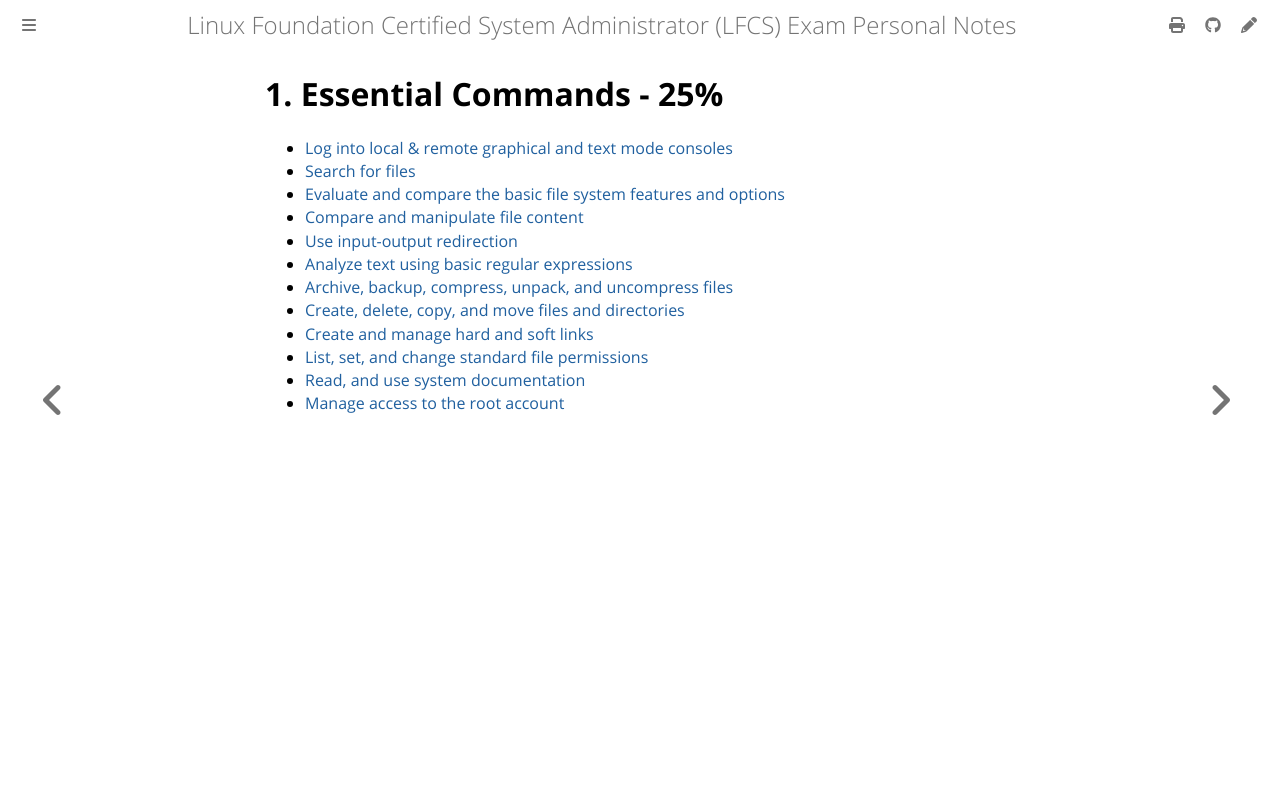

repository: giulianopz/lfcs · page: 1-essential-commands/index.html · generator: mdbook

# 1. Essential Commands - 25%

- [Log into local & remote graphical and text mode consoles](./a.md)
- [Search for files](./b.md)
- [Evaluate and compare the basic file system features and options](./c.md)
- [Compare and manipulate file content](./d.md)
- [Use input-output redirection](./e.md)
- [Analyze text using basic regular expressions](./f.md)
- [Archive, backup, compress, unpack, and uncompress files](./g.md)
- [Create, delete, copy, and move files and directories](./h.md)
- [Create and manage hard and soft links](./i.md)
- [List, set, and change standard file permissions](./l.md)
- [Read, and use system documentation](./m.md)
- [Manage access to the root account](./n.md)
